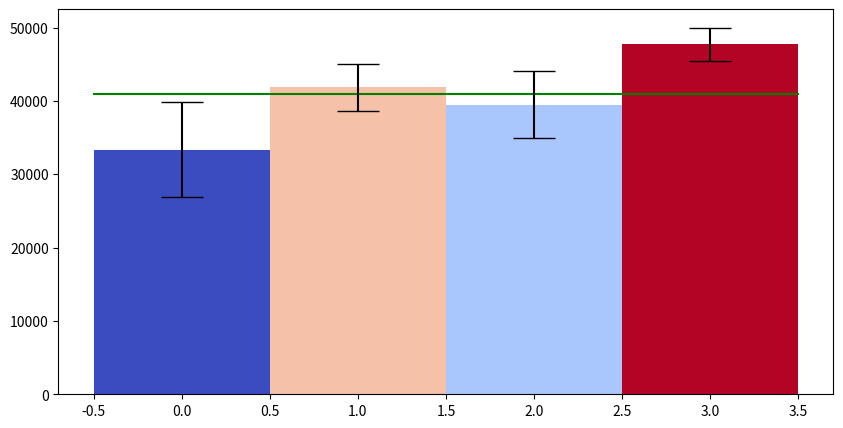

Write the Python code that produced this figure. (Note: this script raises an exception after producing the figure.)

# coding: utf-8

# # Assignment 3 - Building a Custom Visualization
# 
# ---
# 
# In this assignment you must choose one of the options presented below and submit a visual as well as your source code for peer grading. The details of how you solve the assignment are up to you, although your assignment must use matplotlib so that your peers can evaluate your work. The options differ in challenge level, but there are no grades associated with the challenge level you chose. However, your peers will be asked to ensure you at least met a minimum quality for a given technique in order to pass. Implement the technique fully (or exceed it!) and you should be able to earn full grades for the assignment.
# 
# 
# &nbsp;&nbsp;&nbsp;&nbsp;&nbsp;&nbsp;Ferreira, N., Fisher, D., & Konig, A. C. (2014, April). [Sample-oriented task-driven visualizations: allowing users to make better, more confident decisions.](https://www.microsoft.com/en-us/research/wp-content/uploads/2016/02/Ferreira_Fisher_Sample_Oriented_Tasks.pdf) 
# &nbsp;&nbsp;&nbsp;&nbsp;&nbsp;&nbsp;In Proceedings of the SIGCHI Conference on Human Factors in Computing Systems (pp. 571-580). ACM. ([video](https://www.youtube.com/watch?v=BI7GAs-va-Q))
# 
# 
# In this [paper](https://www.microsoft.com/en-us/research/wp-content/uploads/2016/02/Ferreira_Fisher_Sample_Oriented_Tasks.pdf) the authors describe the challenges users face when trying to make judgements about probabilistic data generated through samples. As an example, they look at a bar chart of four years of data (replicated below in Figure 1). Each year has a y-axis value, which is derived from a sample of a larger dataset. For instance, the first value might be the number votes in a given district or riding for 1992, with the average being around 33,000. On top of this is plotted the 95% confidence interval for the mean (see the boxplot lectures for more information, and the yerr parameter of barcharts).
# 
# <br>
# <img src="readonly/Assignment3Fig1.png" alt="Figure 1" style="width: 400px;"/>
# <h4 style="text-align: center;" markdown="1">  &nbsp;&nbsp;&nbsp;&nbsp;&nbsp;&nbsp;&nbsp;&nbsp;Figure 1 from (Ferreira et al, 2014).</h4>
# 
# <br>
# 
# A challenge that users face is that, for a given y-axis value (e.g. 42,000), it is difficult to know which x-axis values are most likely to be representative, because the confidence levels overlap and their distributions are different (the lengths of the confidence interval bars are unequal). One of the solutions the authors propose for this problem (Figure 2c) is to allow users to indicate the y-axis value of interest (e.g. 42,000) and then draw a horizontal line and color bars based on this value. So bars might be colored red if they are definitely above this value (given the confidence interval), blue if they are definitely below this value, or white if they contain this value.
# 
# 
# <br>
# <img src="readonly/Assignment3Fig2c.png" alt="Figure 1" style="width: 400px;"/>
# <h4 style="text-align: center;" markdown="1">  Figure 2c from (Ferreira et al. 2014). Note that the colorbar legend at the bottom as well as the arrows are not required in the assignment descriptions below.</h4>
# 
# <br>
# <br>
# 
# **Easiest option:** Implement the bar coloring as described above - a color scale with only three colors, (e.g. blue, white, and red). Assume the user provides the y axis value of interest as a parameter or variable.
# 
# 
# **Harder option:** Implement the bar coloring as described in the paper, where the color of the bar is actually based on the amount of data covered (e.g. a gradient ranging from dark blue for the distribution being certainly below this y-axis, to white if the value is certainly contained, to dark red if the value is certainly not contained as the distribution is above the axis).
# 
# **Even Harder option:** Add interactivity to the above, which allows the user to click on the y axis to set the value of interest. The bar colors should change with respect to what value the user has selected.
# 
# **Hardest option:** Allow the user to interactively set a range of y values they are interested in, and recolor based on this (e.g. a y-axis band, see the paper for more details).
# 
# ---
# 
# *Note: The data given for this assignment is not the same as the data used in the article and as a result the visualizations may look a little different.*

# In[1]:

import pandas as pd
import numpy as np
import math
from scipy import stats

import matplotlib.pyplot as plt
from matplotlib.cm import ScalarMappable
get_ipython().magic('matplotlib notebook')

np.random.seed(12345)

df = pd.DataFrame([np.random.normal(32000,200000,3650), 
                   np.random.normal(43000,100000,3650), 
                   np.random.normal(43500,140000,3650), 
                   np.random.normal(48000,70000,3650)], 
                  index=[1992,1993,1994,1995])
df = df.T
df.describe()


# In[2]:

avgs = df.mean()
stds = list(df.std())

yerror = []

for i in range(len(stds)):
    yerror.append(1.95*(stds[i]/math.sqrt(len(df))))


# In[3]:

data_x = range(len(avgs.index))
data_hight = avgs.values
y = 41000

conf_ints = [stats.norm.interval(0.95, loc=mu, scale=se) for mu, se in zip(df.mean(), df.std()/np.sqrt(df.shape[0]))]

def compute_shade(y, conf_int):
    if y < np.min(conf_int):
        result = 1.0
    elif y > np.max(conf_int):
        result = 0.0
    else:
        result = (np.max(conf_int) - y)/(np.max(conf_int) - np.min(conf_int))
    return result

shade = [compute_shade(y, vals) for vals in conf_ints]

fig, ax = plt.subplots(figsize=(10, 5))

ax.plot([-0.5, 3.5], [y, y], 'g-')

my_cmap = plt.cm.get_cmap('coolwarm')
colors = my_cmap(shade)
rects = ax.bar(data_x, data_hight, width=1, color=colors, 
               yerr=yerror, capsize=15)

sm = ScalarMappable(cmap=my_cmap, norm=plt.Normalize(0, 1))
sm.set_array([])

cbar = plt.colorbar(sm)
cbar.set_label('Colorbar legend', rotation=270, labelpad=25)

plt.xticks(data_x, avgs.index)
plt.xlim(-0.5, 4)
plt.title('y = {}'.format(y))

plt.show()


# In[ ]:



